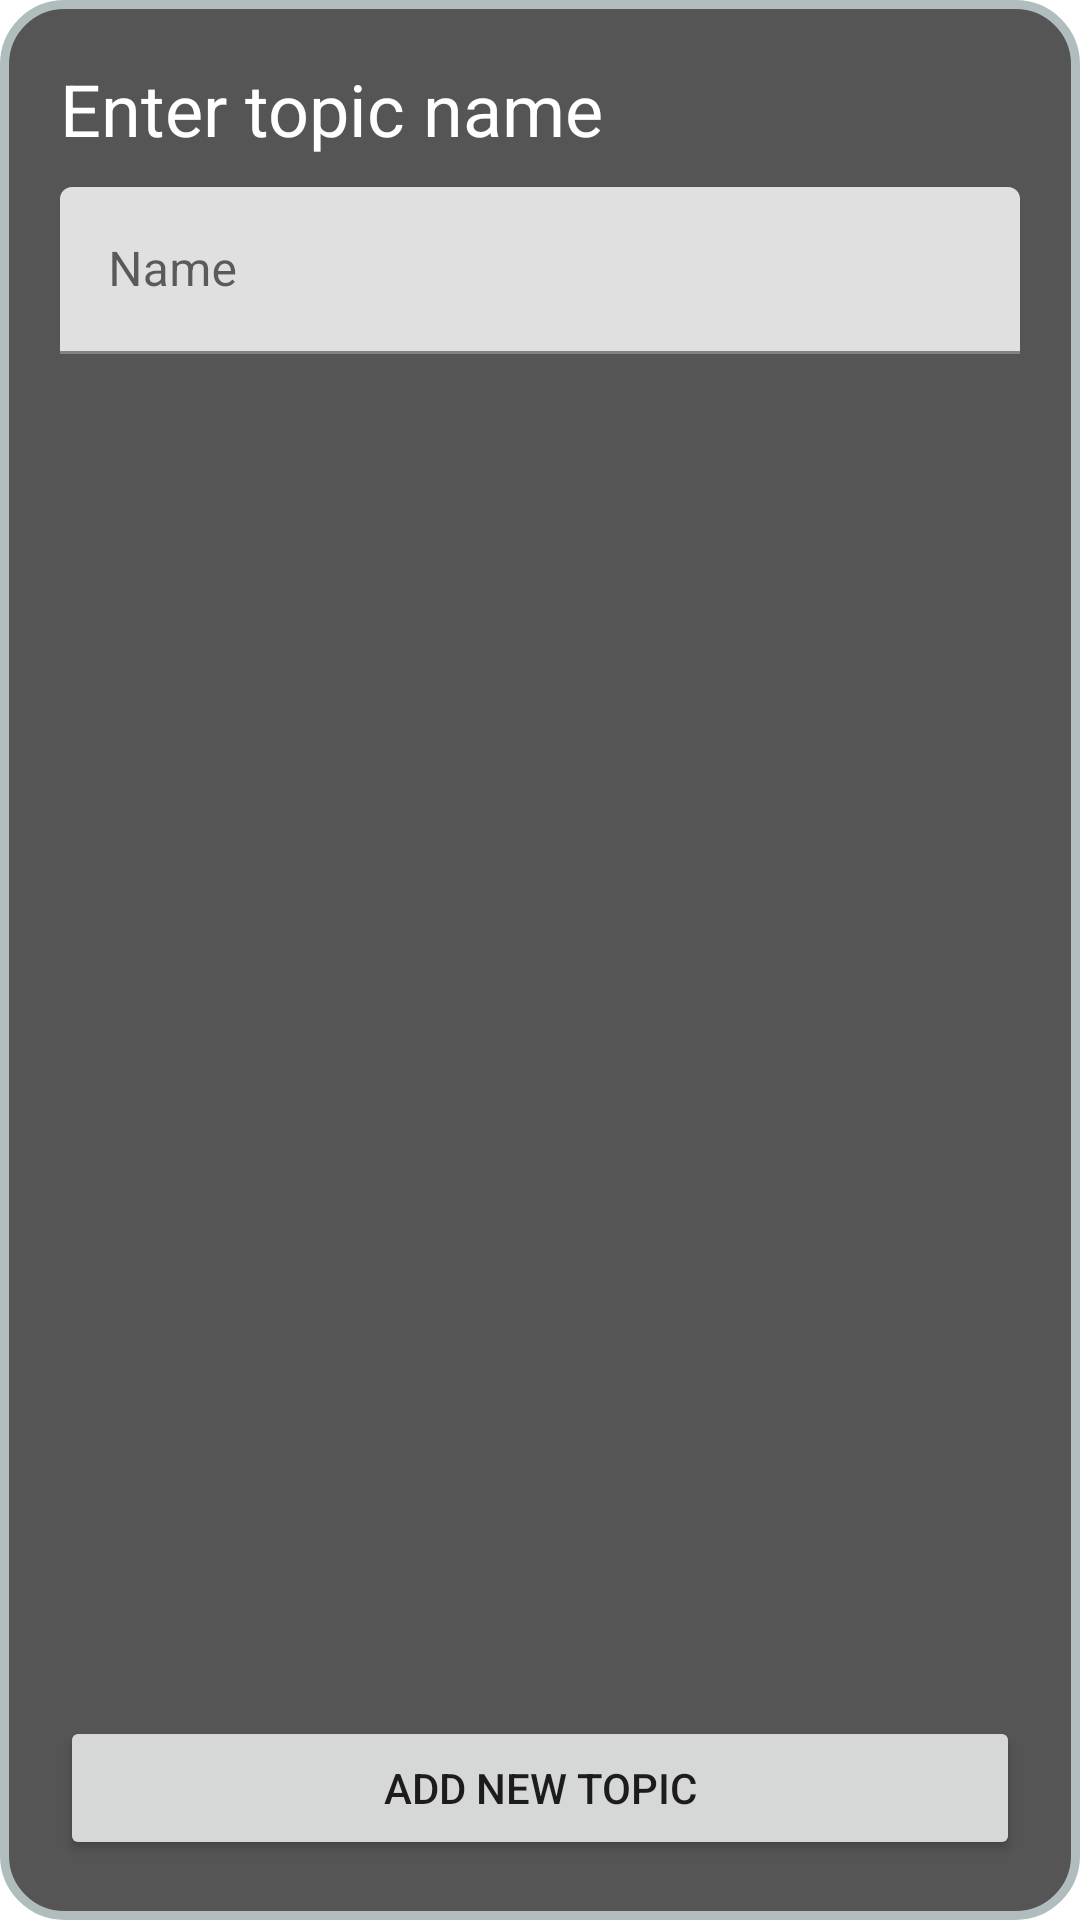

The Android layout XML behind this screen, and the referenced resources:
<!-- AndroidManifest.xml: application theme Theme.CloudCalculations -->
<!-- res/layout/add_new_topic_activity.xml -->
<?xml version="1.0" encoding="utf-8"?>

<RelativeLayout xmlns:android="http://schemas.android.com/apk/res/android"
    xmlns:app="http://schemas.android.com/apk/res-auto"
    xmlns:tools="http://schemas.android.com/tools"
    android:layout_width="match_parent"
    android:layout_height="match_parent"
    android:background="@drawable/rounded_background"
    app:layout_constraintCircleRadius="20dp"
    tools:context=".ShowDataBaseActivity">

    <LinearLayout
        android:layout_width="match_parent"
        android:layout_height="match_parent"
        android:orientation="vertical">

        <TextView
            android:id="@+id/textView3"
            android:layout_width="wrap_content"
            android:layout_height="wrap_content"
            android:layout_centerHorizontal="true"
            android:layout_centerVertical="true"
            android:layout_marginStart="20sp"
            android:layout_marginLeft="20sp"
            android:layout_marginTop="20sp"
            android:layout_marginEnd="20sp"
            android:layout_marginRight="20sp"
            android:layout_marginBottom="5sp"
            android:text="@string/Enter_topic_name"
            android:textColor="@color/white"
            android:textSize="24sp" />

        <com.google.android.material.textfield.TextInputLayout
            android:layout_width="match_parent"
            android:layout_height="wrap_content"
            android:layout_marginStart="20sp"
            android:layout_marginLeft="20sp"
            android:layout_marginTop="5sp"
            android:layout_marginEnd="20sp"
            android:layout_marginRight="20sp"
            android:layout_marginBottom="5sp">

            <com.google.android.material.textfield.TextInputEditText
                android:id="@+id/name"
                android:layout_width="match_parent"
                android:layout_height="wrap_content"
                android:hint="Name" />
        </com.google.android.material.textfield.TextInputLayout>

    </LinearLayout>

    <Button
        android:id="@+id/button7"
        android:layout_width="match_parent"
        android:layout_height="wrap_content"
        android:layout_alignParentBottom="true"
        android:layout_marginStart="20sp"
        android:layout_marginLeft="20sp"
        android:layout_marginEnd="20sp"
        android:layout_marginRight="20sp"
        android:layout_marginBottom="20sp"
        android:onClick="addNewTopic"
        android:text="@string/add_new_topic" />

</RelativeLayout>
<!-- resources referenced by this layout -->
<resources>
  <color name="white">#FFFFFFFF</color>
  <!-- drawable rounded_background (drawable-v24) -->
  <?xml version="1.0" encoding="UTF-8"?>
  
  <shape xmlns:android="http://schemas.android.com/apk/res/android">
      <solid android:color="#555555"/>
      <stroke android:width="3dp" android:color="#B1BCBE" />
      <corners android:radius="20dp"/>
  </shape>
  <string name="Enter_topic_name">Enter topic name</string>
  <string name="add_new_topic">Add new topic</string>
  <style name="Theme.CloudCalculations" parent="Theme.MaterialComponents.DayNight.NoActionBar">
          
          <item name="colorPrimary">@color/orange</item>
          <item name="colorPrimaryVariant">@color/orange</item>
          <item name="colorOnPrimary">@color/white</item>
          
          <item name="colorSecondary">@color/orange</item>
          <item name="colorSecondaryVariant">@color/orange</item>
          <item name="colorOnSecondary">@color/white</item>
          
          <item name="android:statusBarColor" tools:targetApi="l">?attr/colorPrimaryVariant</item>
          
      </style>
  <color name="orange">#FF5722</color>
</resources>
